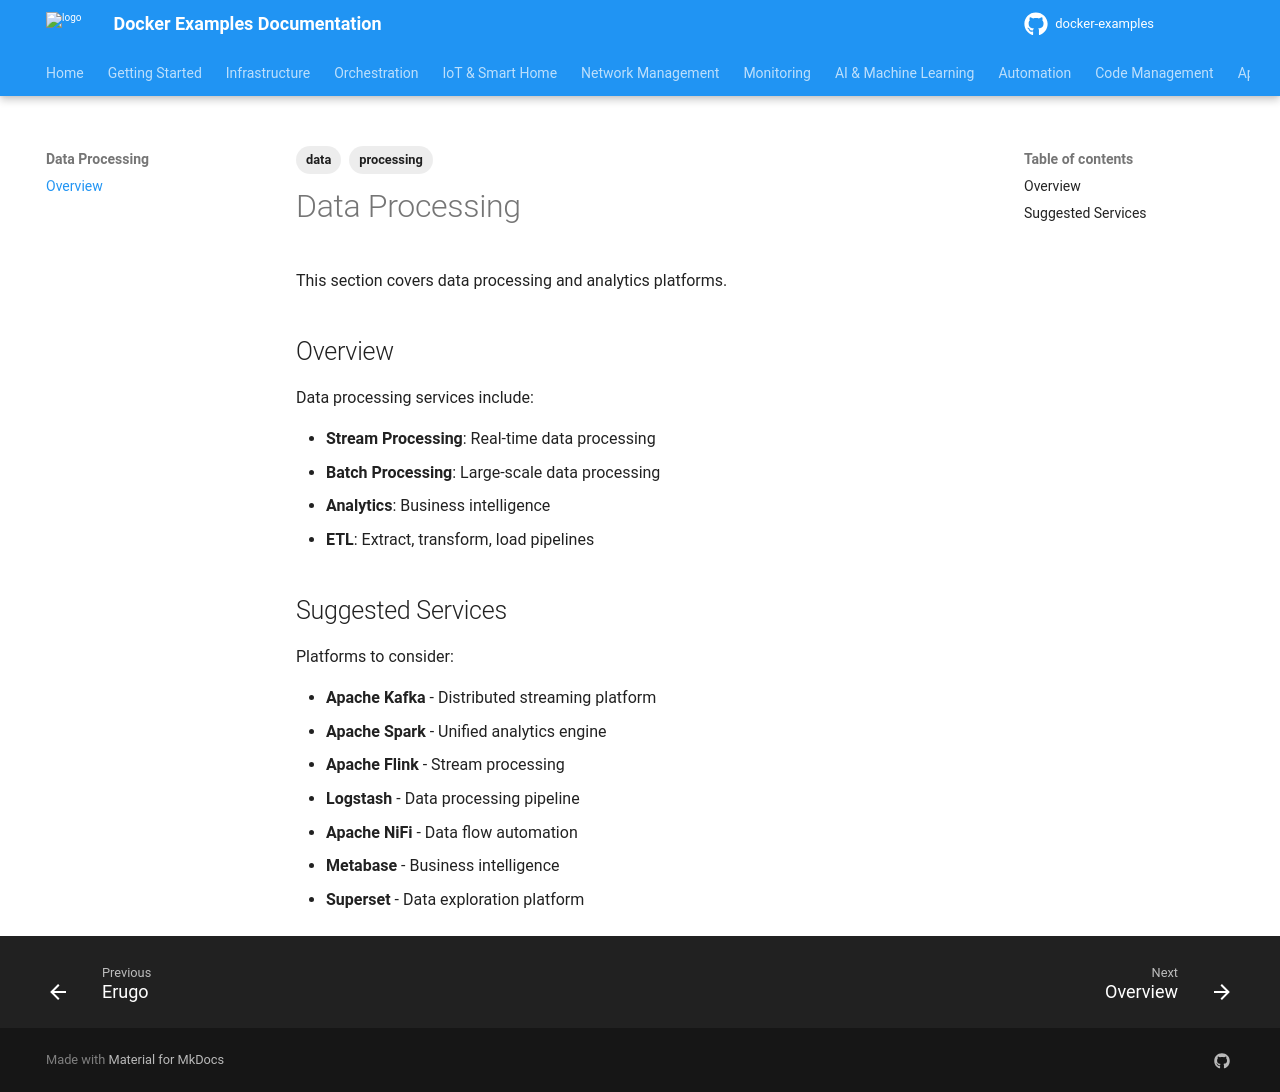

repository: nkaurelien/docker-examples · page: services/data-processing/index.html · generator: mkdocs

---
tags: data, processing
---

# Data Processing

This section covers data processing and analytics platforms.

## Overview

Data processing services include:

- **Stream Processing**: Real-time data processing
- **Batch Processing**: Large-scale data processing
- **Analytics**: Business intelligence
- **ETL**: Extract, transform, load pipelines

## Suggested Services

Platforms to consider:

- **Apache Kafka** - Distributed streaming platform
- **Apache Spark** - Unified analytics engine
- **Apache Flink** - Stream processing
- **Logstash** - Data processing pipeline
- **Apache NiFi** - Data flow automation
- **Metabase** - Business intelligence
- **Superset** - Data exploration platform
